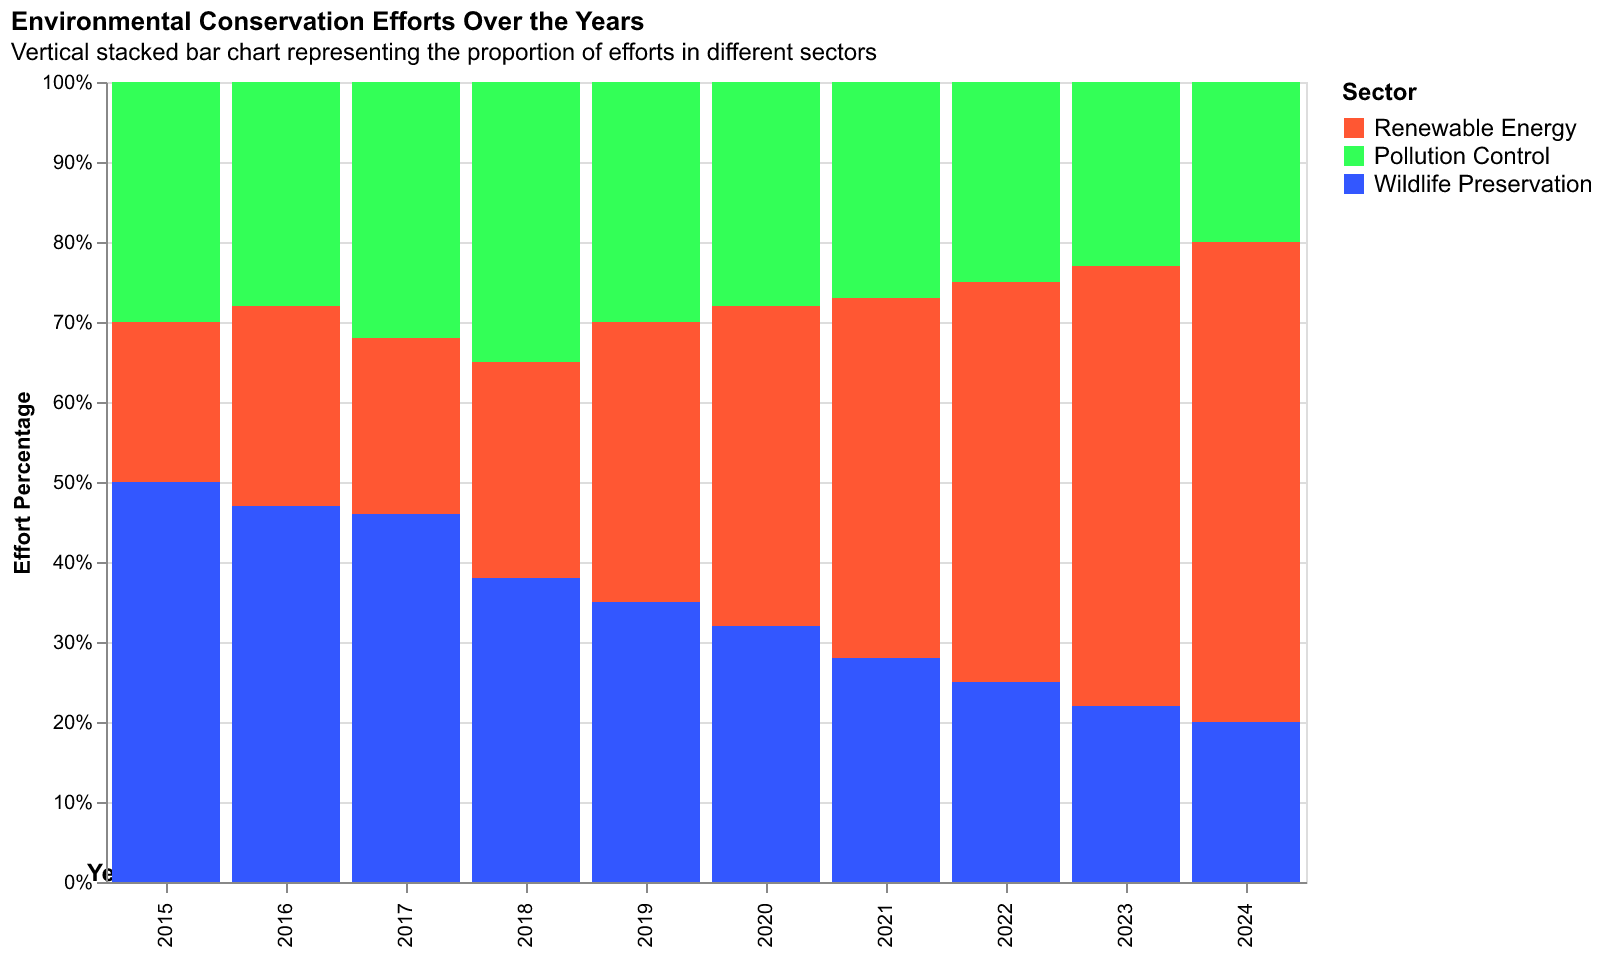

The file beside this chart, header and first rows:
Year, Renewable Energy, Pollution Control, Wildlife Preservation
2015, 20, 30, 50
2016, 25, 28, 47
2017, 22, 32, 46
2018, 27, 35, 38
2019, 35, 30, 35
2020, 40, 28, 32
2021, 45, 27, 28
2022, 50, 25, 25
2023, 55, 23, 22
2024, 60, 20, 20
